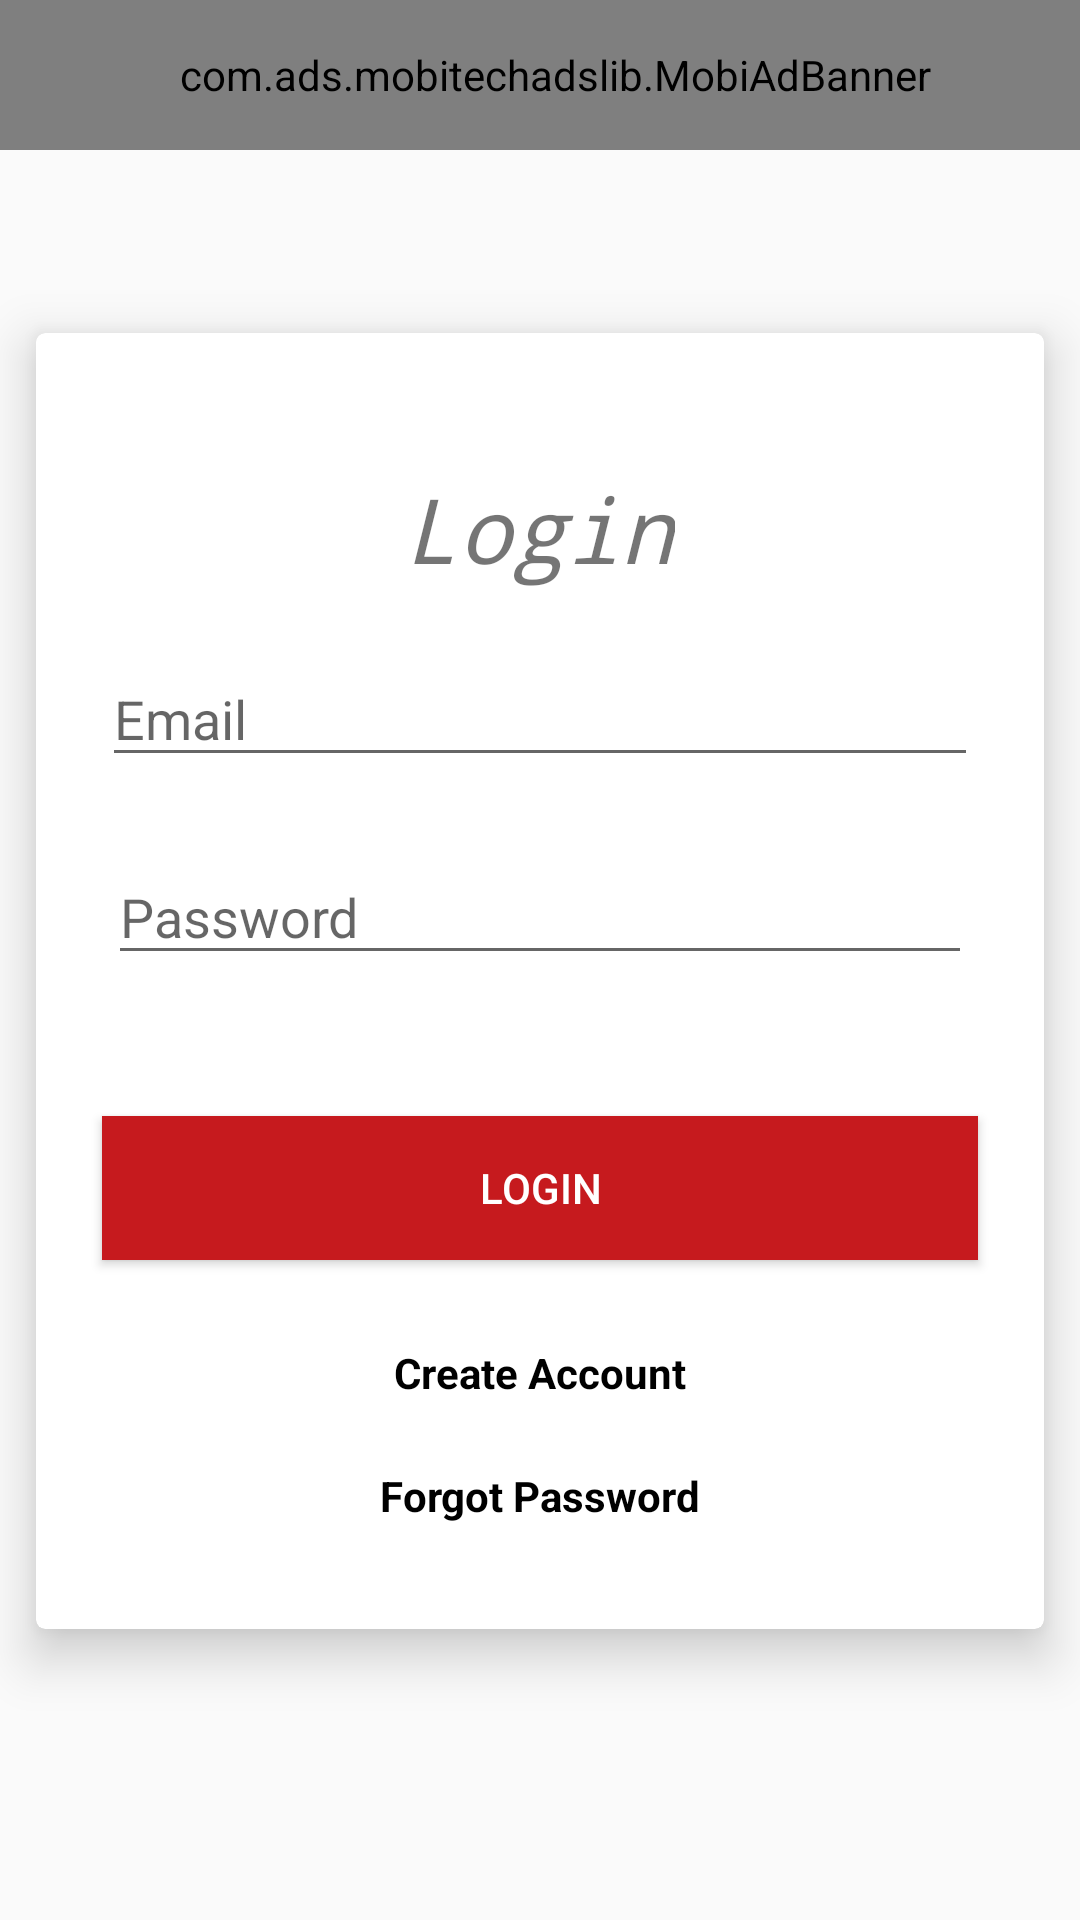

Layout XML and referenced resources for this Android screen:
<!-- AndroidManifest.xml: application theme AppTheme -->
<!-- res/layout/activity_login.xml -->
<?xml version="1.0" encoding="utf-8"?>
<androidx.constraintlayout.widget.ConstraintLayout xmlns:android="http://schemas.android.com/apk/res/android"
    xmlns:app="http://schemas.android.com/apk/res-auto"
    xmlns:tools="http://schemas.android.com/tools"
    android:layout_width="match_parent"
    android:layout_height="match_parent"
    android:background="@drawable/main_color_selector"
    tools:context="com.projects.activities.LoginActivity">

    <androidx.cardview.widget.CardView
        android:layout_width="336dp"
        android:layout_height="432dp"
        android:layout_marginBottom="8dp"
        android:layout_marginEnd="8dp"
        android:layout_marginStart="8dp"
        android:layout_marginTop="36dp"
        app:cardCornerRadius="3dp"
        app:cardElevation="10dp"
        app:layout_constraintBottom_toBottomOf="parent"
        app:layout_constraintEnd_toEndOf="parent"
        app:layout_constraintStart_toStartOf="parent"
        app:layout_constraintTop_toTopOf="parent"
        app:layout_constraintVertical_bias="0.457">

        <RelativeLayout
            android:layout_width="match_parent"
            android:layout_height="match_parent">

            <EditText
                android:id="@+id/emailEditText"
                android:layout_width="292dp"
                android:layout_height="42dp"
                android:layout_alignParentTop="true"
                android:layout_centerHorizontal="true"
                android:layout_marginTop="106dp"
                android:ems="10"
                android:hint="@string/emailEdit"
                android:inputType="textEmailAddress"
                app:layout_constraintEnd_toEndOf="parent"
                app:layout_constraintHorizontal_bias="0.503"
                app:layout_constraintStart_toStartOf="parent"
                app:layout_constraintTop_toTopOf="parent" />

            <TextView
                android:id="@+id/createAccTextView"
                android:layout_width="wrap_content"
                android:layout_height="wrap_content"
                android:layout_alignParentBottom="true"
                android:layout_centerHorizontal="true"
                android:layout_marginBottom="76dp"
                android:text="@string/signUp"
                android:textColor="@android:color/black"
                android:textStyle="bold"
                app:layout_constraintEnd_toEndOf="parent"
                app:layout_constraintStart_toStartOf="parent"
                />

            <Button
                android:id="@+id/loginbutton"
                android:layout_width="292dp"
                android:layout_height="wrap_content"
                android:layout_alignParentBottom="true"
                android:layout_centerHorizontal="true"
                android:layout_marginBottom="123dp"
                android:background="?attr/colorPrimaryDark"
                android:elevation="5dp"
                android:text="@string/loginButton"
                android:textColor="@android:color/white"
                app:layout_constraintEnd_toEndOf="parent"
                app:layout_constraintStart_toStartOf="parent"
                app:layout_constraintTop_toBottomOf="@+id/passwordEditText" />

            <EditText
                android:id="@+id/passwordEditText"
                android:layout_width="288dp"
                android:layout_height="42dp"
                android:layout_alignParentTop="true"
                android:layout_centerHorizontal="true"
                android:layout_marginTop="172dp"
                android:ems="10"
                android:hint="@string/passwordEdit"
                android:inputType="textPassword"
                app:layout_constraintEnd_toEndOf="parent"
                app:layout_constraintStart_toStartOf="parent"
                app:layout_constraintTop_toBottomOf="@+id/emailEditText" />

            <TextView
                android:id="@+id/loginTitleTextView"
                android:layout_width="wrap_content"
                android:layout_height="wrap_content"
                android:layout_alignParentTop="true"
                android:layout_centerHorizontal="true"
                android:layout_marginTop="45dp"
                android:text="@string/loginText"
                android:textSize="30sp"
                android:textStyle="italic"
                android:typeface="monospace" />

            <TextView
                android:id="@+id/resetPwTextView"
                android:layout_width="wrap_content"
                android:layout_height="wrap_content"
                android:layout_alignParentBottom="true"
                android:layout_centerHorizontal="true"
                android:layout_marginBottom="35dp"
                android:textColor="@android:color/black"
                android:textStyle="bold"
                android:text="@string/forgotPasswordText" />

            <View
                android:id="@+id/divider"
                android:layout_width="106dp"
                android:layout_height="3dp"
                android:layout_alignParentBottom="true"
                android:layout_centerHorizontal="true"
                android:layout_marginBottom="63dp" />
        </RelativeLayout>

    </androidx.cardview.widget.CardView>
    <com.ads.mobitechadslib.MobiAdBanner
        android:id="@+id/bannerAd"
        android:layout_alignParentBottom="true"
        android:layout_gravity="center"
        android:scaleType="fitXY"
        android:layout_width="370dp"
        android:layout_height="50dp"
        tools:ignore="MissingConstraints" />


</androidx.constraintlayout.widget.ConstraintLayout>
<!-- resources referenced by this layout -->
<resources>
  <string name="emailEdit">Email</string>
  <string name="forgotPasswordText">Forgot Password</string>
  <string name="loginButton">Login</string>
  <string name="loginText">Login</string>
  <string name="passwordEdit">Password</string>
  <string name="signUp">Create Account</string>
  <style name="AppTheme" parent="Theme.AppCompat.Light.DarkActionBar">
          
          <item name="colorPrimary">@color/colorPrimary</item>
          <item name="colorPrimaryDark">@color/colorPrimaryDark</item>
          <item name="colorAccent">@color/colorAccent</item>
      </style>
  <color name="colorPrimary">#ed1f24</color>
  <color name="colorPrimaryDark">#c61a1e</color>
  <color name="colorAccent">#ed1f24</color>
</resources>
